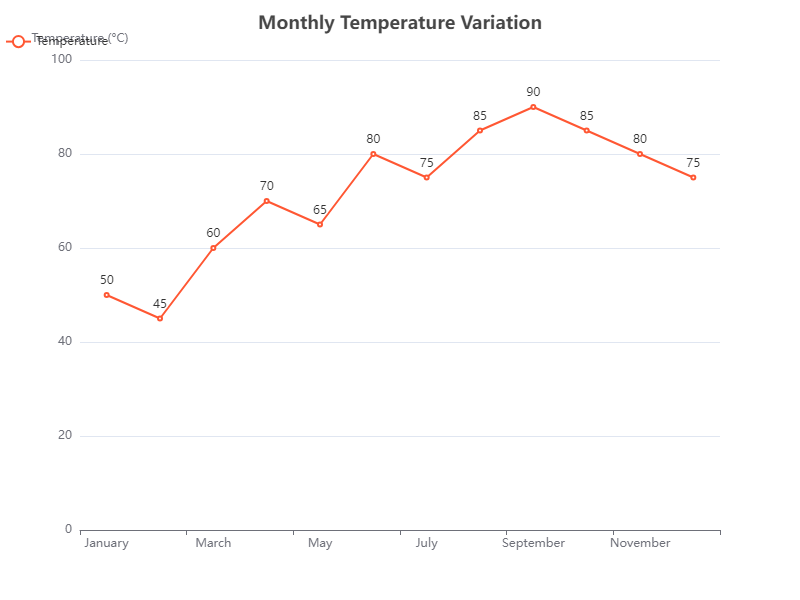

The data file committed next to this chart (first rows):
Month, Value
January, 50
February, 45
March, 60
April, 70
May, 65
June, 80
July, 75
August, 85
September, 90
October, 85
November, 80
December, 75
